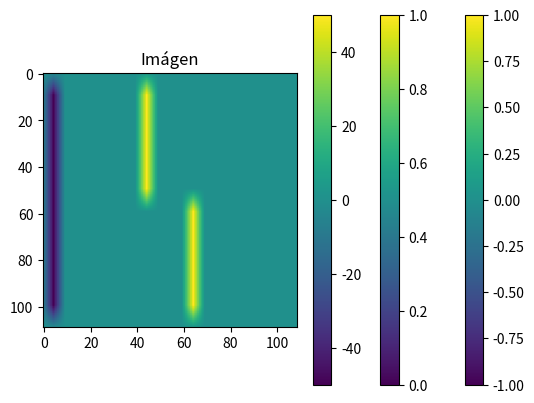

This figure's Python source:
import numpy as np
import matplotlib.pyplot as plt
from scipy import signal

" Crear máscara "
mascara = np.zeros((10,10))
mascara[:,:] = 1
mascara[:,0:5] = -1.
plt.imshow(mascara)
plt.colorbar()
plt.title("Máscara")
plt.show()

" Crear imágen sencilla"
img = np.zeros((100,100))
img[0:50,0:40] = 1.
img[50:100,0:60] = 1.
plt.imshow(img)
plt.colorbar()
plt.title("Imágen")
plt.show()

" Convolucionar"
imres = signal.convolve2d(img, mascara)
plt.imshow(imres)
plt.colorbar()
plt.show()